The GitHub repository pearlispearl/DeepLearning-Group2-LemonLeafDisease contains a labelled image folder "Lemon_Dataset" with 9 categories: anthracnose, bacterial blight, citrus canker, curl virus, deficiency leaf, dry leaf, healthy leaf, sooty mould, spider mites. Examples follow, each with its label.

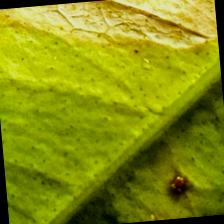
Label: citrus canker

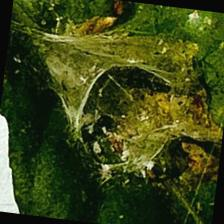
Label: spider mites

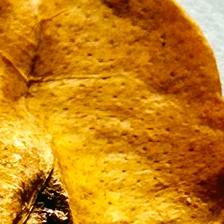
Label: dry leaf

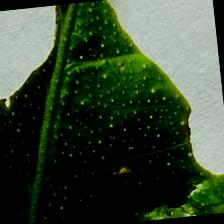
Label: deficiency leaf

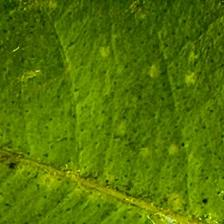
Label: sooty mould

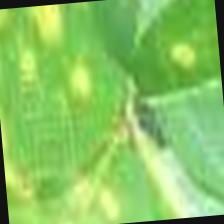
Label: anthracnose
